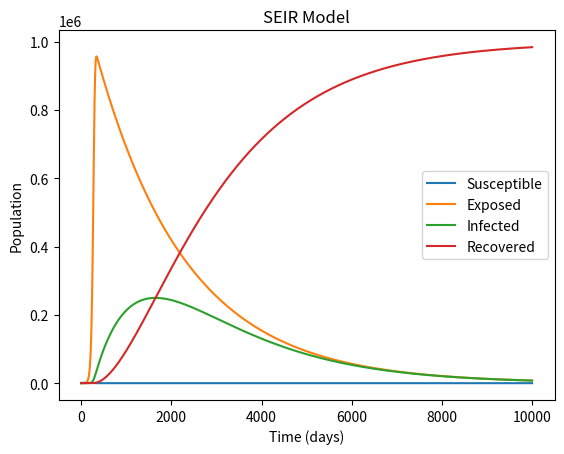

The script that saved this image:
import numpy as np
import matplotlib.pyplot as plt

def SEIR_model(beta, sigma, gamma, N, I0, E0, R0, T):
    S0 = N - I0 - E0 - R0
    dt = 0.01
    t = np.arange(0, T, dt)
    S = np.zeros(len(t))
    E = np.zeros(len(t))
    I = np.zeros(len(t))
    R = np.zeros(len(t))

    S[0] = S0
    E[0] = E0
    I[0] = I0
    R[0] = R0

    for i in range(1, len(t)):
        S[i] = S[i-1] - beta*S[i-1]*I[i-1]*dt/N
        E[i] = E[i-1] + (beta*S[i-1]*I[i-1] - sigma*E[i-1])*dt
        I[i] = I[i-1] + (sigma*E[i-1] - gamma*I[i-1])*dt
        R[i] = R[i-1] + gamma*I[i-1]*dt

    return S, E, I, R

N = 1000
I0, E0, R0 = 1, 0, 0
beta, sigma, gamma = 0.3, 0.05, 0.1
T = 100

S, E, I, R = SEIR_model(beta, sigma, gamma, N, I0, E0, R0, T)

plt.plot(S, label='Susceptible')
plt.plot(E, label='Exposed')
plt.plot(I, label='Infected')
plt.plot(R, label='Recovered')
plt.xlabel('Time (days)')
plt.ylabel('Population')
plt.title('SEIR Model')
plt.legend()
plt.show()
